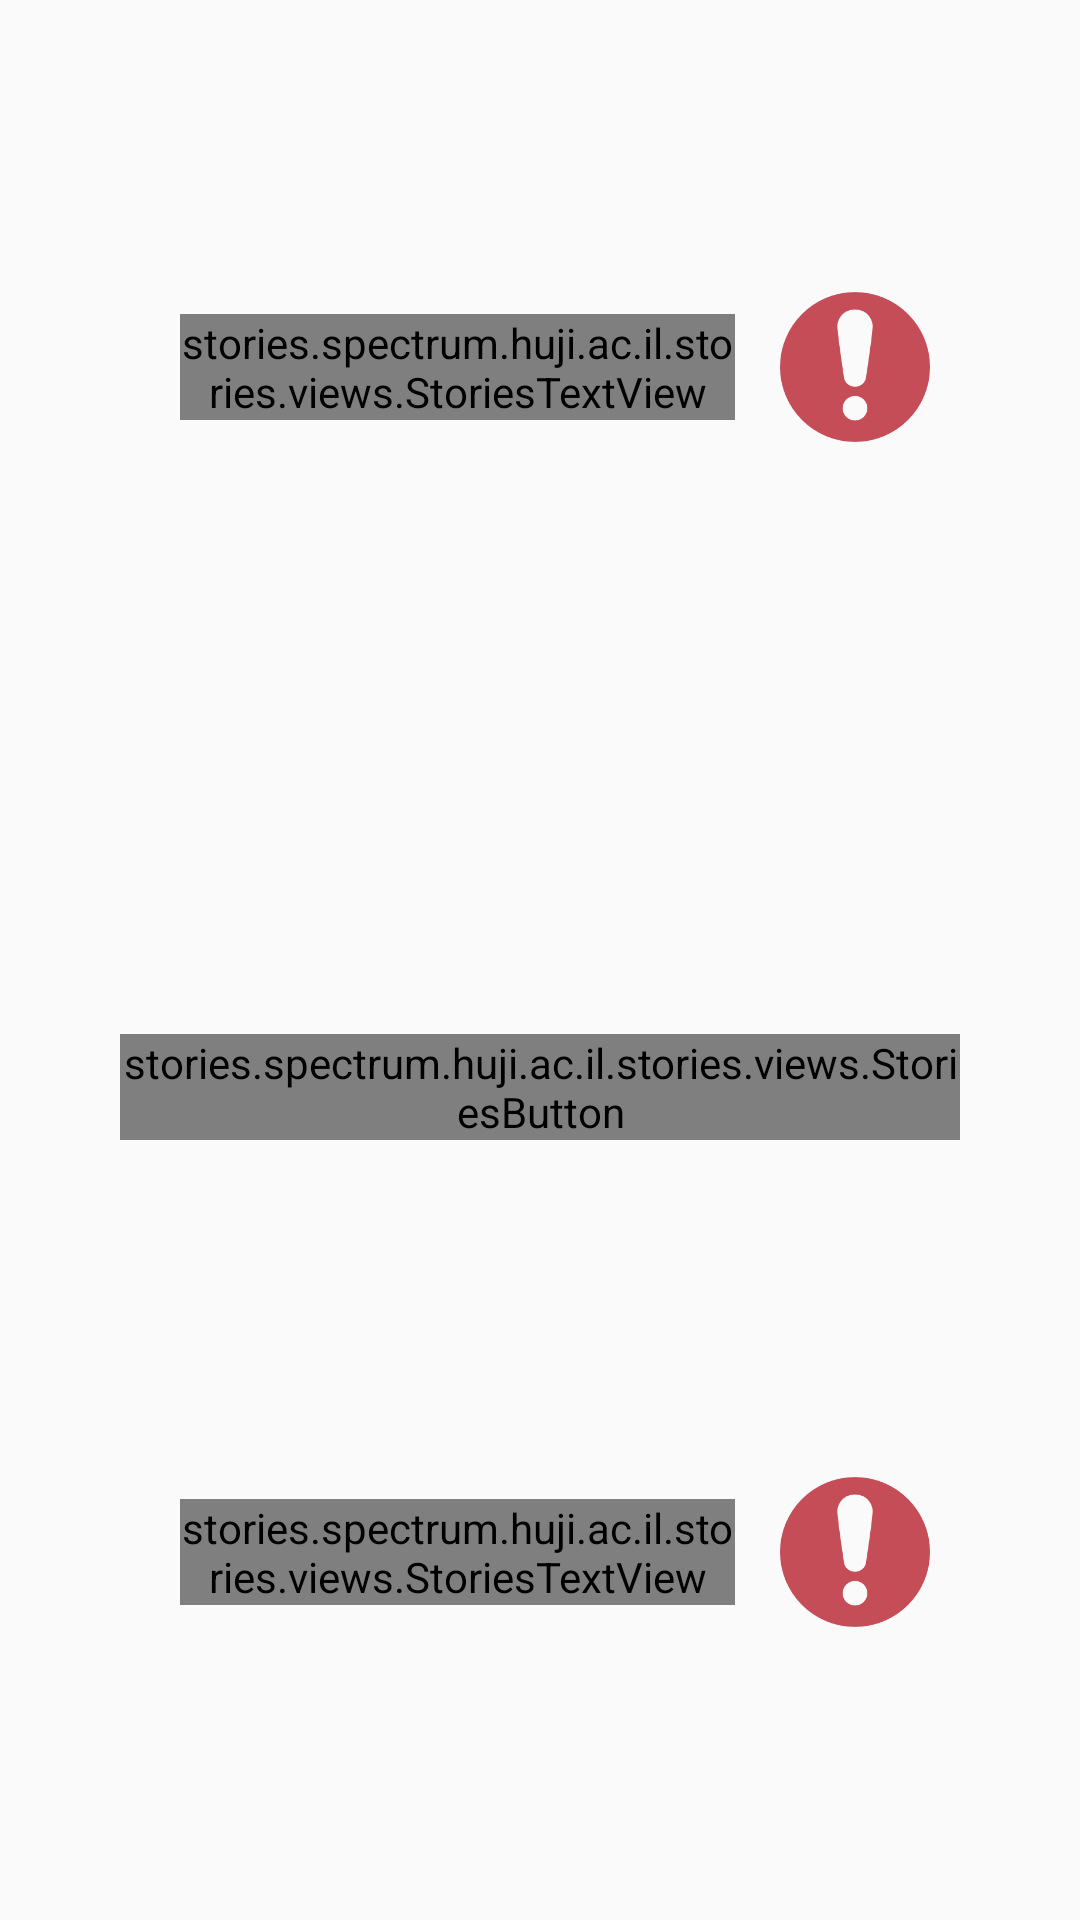

Produce the Android XML layout that renders to this screen, including the resource entries it uses.
<!-- AndroidManifest.xml: application theme AppTheme -->
<!-- res/layout/fragment_recordings_map.xml -->
<?xml version="1.0" encoding="utf-8"?>
<LinearLayout
    xmlns:android="http://schemas.android.com/apk/res/android"
    android:layout_width="fill_parent"
    android:layout_height="fill_parent"
    android:orientation="vertical">


    <LinearLayout
        android:id="@+id/noRecordings"
        android:layout_width="match_parent"
        android:layout_height="wrap_content"
        android:orientation="horizontal"
        android:layoutDirection="rtl"
        android:layout_margin="50dp"
        android:gravity="center"
        android:layout_weight="1.0"
        >

        <ImageView
            android:layout_width="50dp"
            android:layout_height="50dp"
            android:src="@drawable/exclamation_mark"
            android:layout_gravity="center_vertical"

            />
        <stories.spectrum.huji.ac.il.stories.views.StoriesTextView
            android:id="@+id/TextViewExplain"
            android:layout_width="match_parent"
            android:layout_height="wrap_content"
            android:text="@string/explain_no_recording"
            android:layout_gravity="center_vertical"
            style="@style/textViewExplanationText"
            android:layout_marginRight="15dp"

            />
    </LinearLayout>

            <ListView
                android:id="@+id/listViewRecordings"
                android:layout_width="match_parent"
                android:layout_height="wrap_content"
                android:divider="@null"
                android:layout_weight="1.0"
                />

            <stories.spectrum.huji.ac.il.stories.views.StoriesButton
                android:id="@+id/moveToAddRecordingFragment"
                android:layout_width="match_parent"
                android:layout_height="wrap_content"
                android:text="הוסף הקלטה"
                style="@style/buttonStyle"
                />

    <LinearLayout
        android:id="@+id/firstRecording"
        android:layout_width="match_parent"
        android:layout_height="wrap_content"
        android:orientation="horizontal"
        android:layoutDirection="rtl"
        android:layout_margin="50dp"
        android:gravity="center"
        android:layout_weight="1.0"
        >

        <ImageView
            android:layout_width="50dp"
            android:layout_height="50dp"
            android:src="@drawable/exclamation_mark"
            android:layout_gravity="center_vertical"

            />
        <stories.spectrum.huji.ac.il.stories.views.StoriesTextView
            android:id="@+id/TextViewExplainFirstRecording"
            android:layout_width="match_parent"
            android:layout_height="wrap_content"
            android:text="@string/explain_first_recording"
            android:layout_gravity="center_vertical"
            style="@style/textViewExplanationText"
            android:layout_marginRight="15dp"

            />
    </LinearLayout>
</LinearLayout>
<!-- resources referenced by this layout -->
<resources>
  <!-- drawable exclamation_mark: png bitmap (drawable, 4939 bytes) -->
  <string name="explain_first_recording">לא ניתן להוסיף הקלטות חדשות לנקודה הראשונה. המשך לנקודה הבאה או צור נקודה חדשה על מנת להוסיף הקלטה.</string>
  <string name="explain_no_recording">לא נמצאו הקלטות. באפשרותך להקליט קטע חדש.</string>
  <style name="buttonStyle" parent="@android:style/Widget.Button.Small">
          <item name="android:textColor">#FFFFFF</item>
          <item name="android:textSize">25sp</item>
          <item name="android:textStyle">bold</item>
          <item name="android:layout_marginTop">5dp</item>
          <item name="android:layout_marginBottom">15dp</item>
          <item name="android:layout_marginStart">40dp</item>
          <item name="android:layout_marginEnd">40dp</item>
          <item name="android:background">@drawable/button_corner</item>
          <item name="stories.spectrum.huji.ac.il.stories:font">fonts/GveretLevinAlefAlefAlef-Regular.ttf</item>
      </style>
  <style name="textViewExplanationText" parent="@android:style/Widget.TextView">
          <item name="stories.spectrum.huji.ac.il.stories:font">fonts/gisha.ttf</item>
          <item name="android:textColor">@color/colorGrayStrong</item>
          <item name="android:textSize">16sp</item>
          <item name="android:layout_marginLeft">10dp</item>
          <item name="android:layout_marginRight">10dp</item>
      </style>
  <style name="AppTheme" parent="Theme.AppCompat.Light">
          
          <item name="colorPrimary">@color/colorPrimary</item>
          <item name="colorPrimaryDark">@color/colorPrimaryDark</item>
          <item name="colorAccent">@color/colorOrange</item>
  
          <item name="windowActionBar">false</item>
          <item name="windowNoTitle">true</item>
      </style>
  <!-- drawable button_corner (drawable) -->
  <?xml version="1.0" encoding="utf-8"?>
  <shape xmlns:android="http://schemas.android.com/apk/res/android"
      android:shape="rectangle">
      <solid android:color="@color/colorGray" />
      <corners android:bottomRightRadius="3dp"
          android:bottomLeftRadius="3dp"
          android:topRightRadius="3dp"
          android:topLeftRadius="3dp"/>
  </shape>
  <color name="colorGrayStrong">#2d2d30</color>
  <color name="colorPrimary">#2d2d30</color>
  <color name="colorPrimaryDark">#2d2d30</color>
  <color name="colorOrange">#f2852f</color>
  <color name="colorGray">#9e9e9e</color>
</resources>
